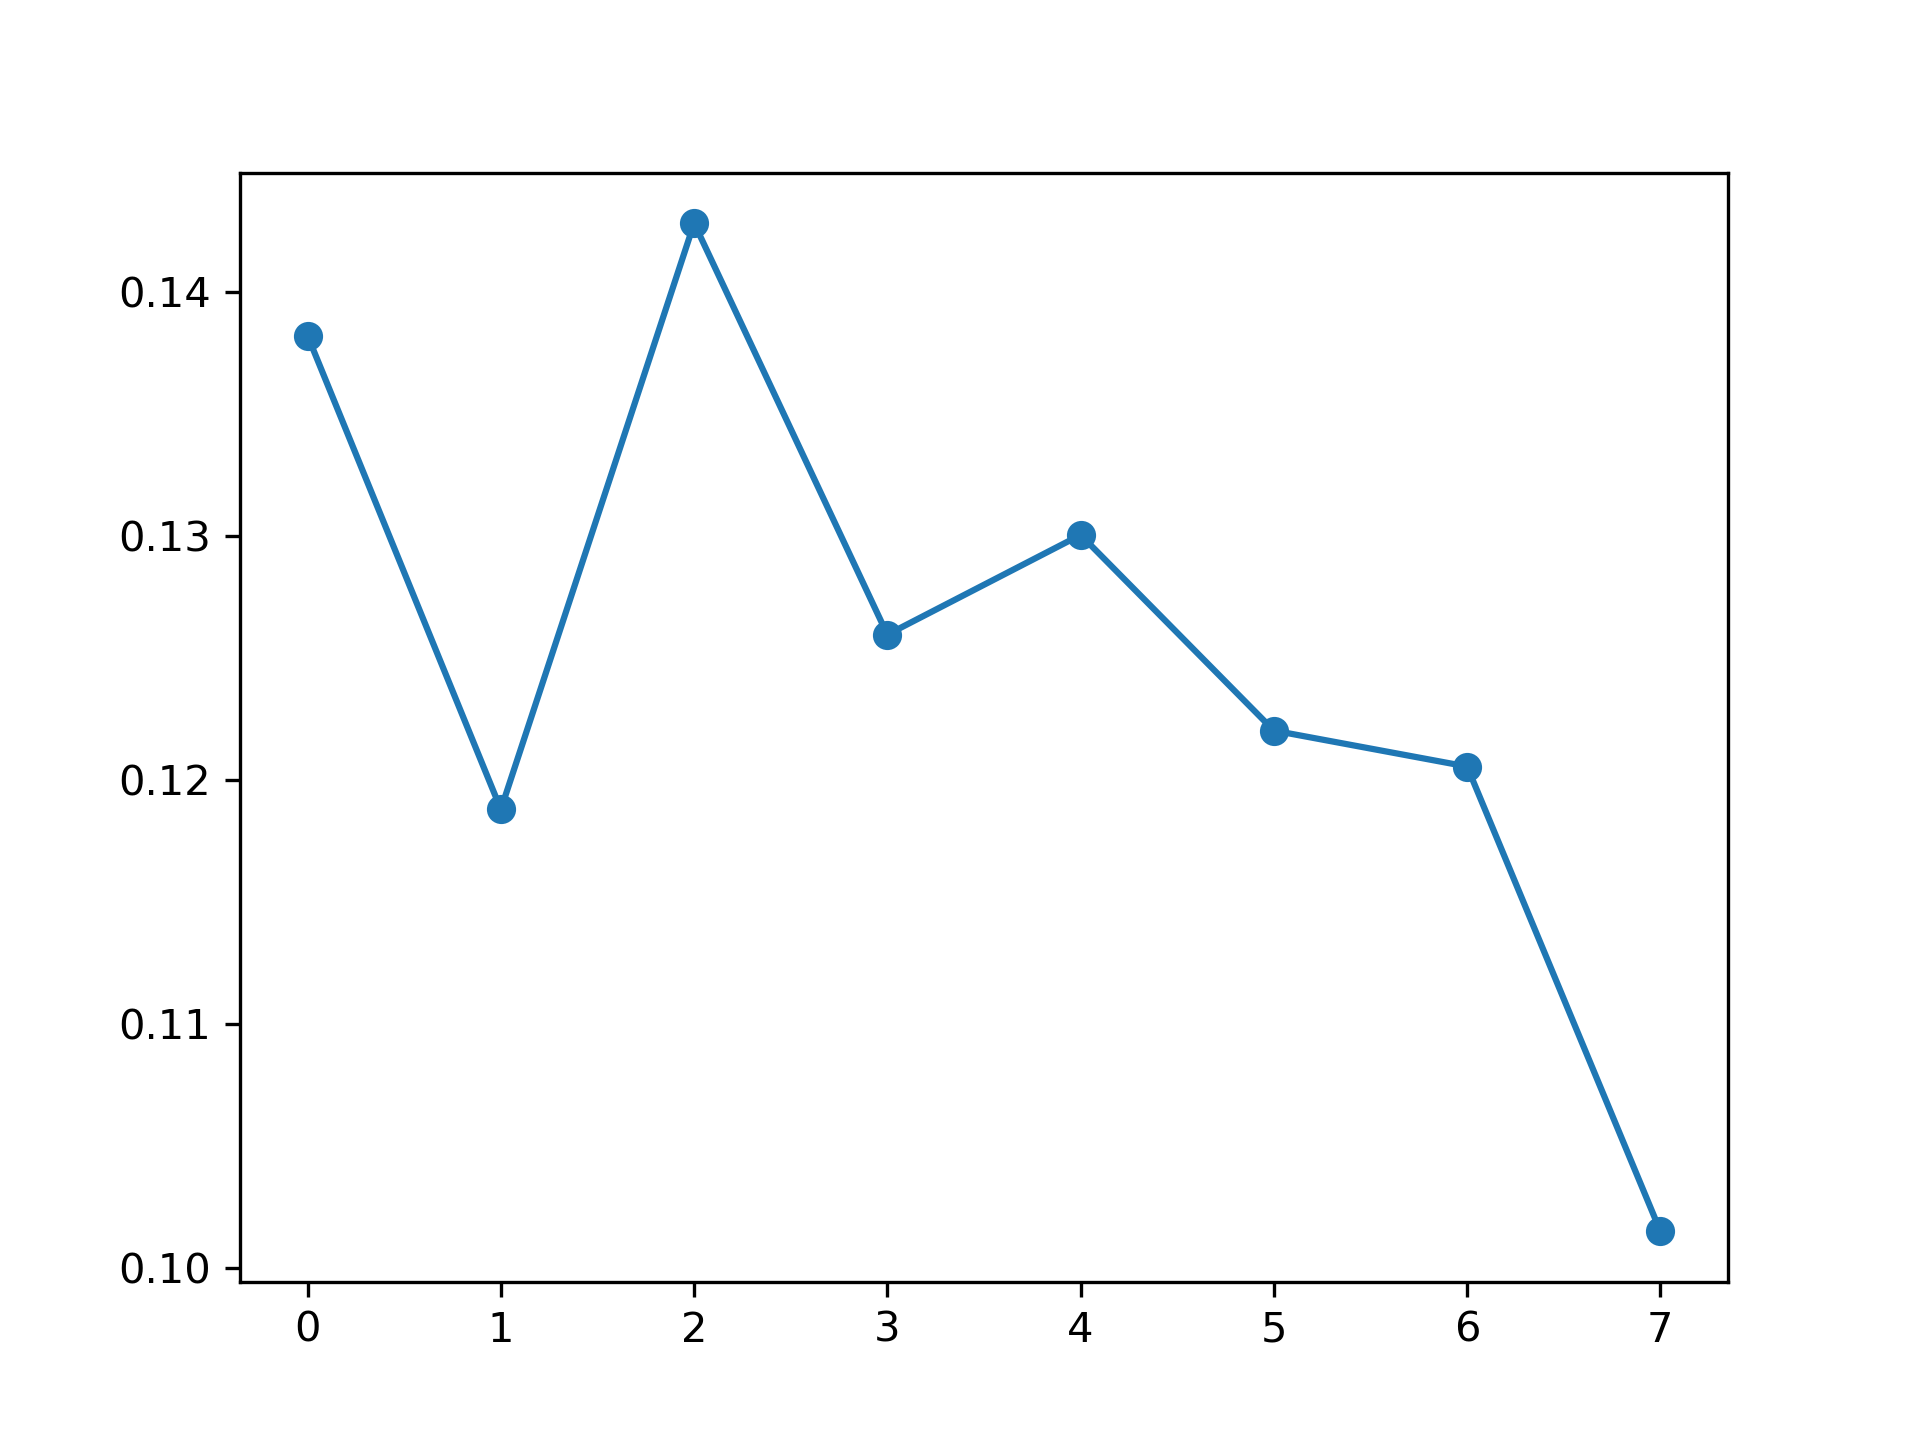

Data behind this chart, as committed beside it:
, feature_name, instance_level, global_attention
0, PM_US Post, 0.1382, 0.1196
1, DEWP, 0.1188, 0.1221
2, HUMI, 0.1428, 0.1205
3, PRES, 0.126, 0.1188
4, TEMP, 0.1301, 0.1097
5, Iws, 0.122, 0.1344
6, precipitation, 0.1206, 0.1496
7, Iprec, 0.1015, 0.1251
